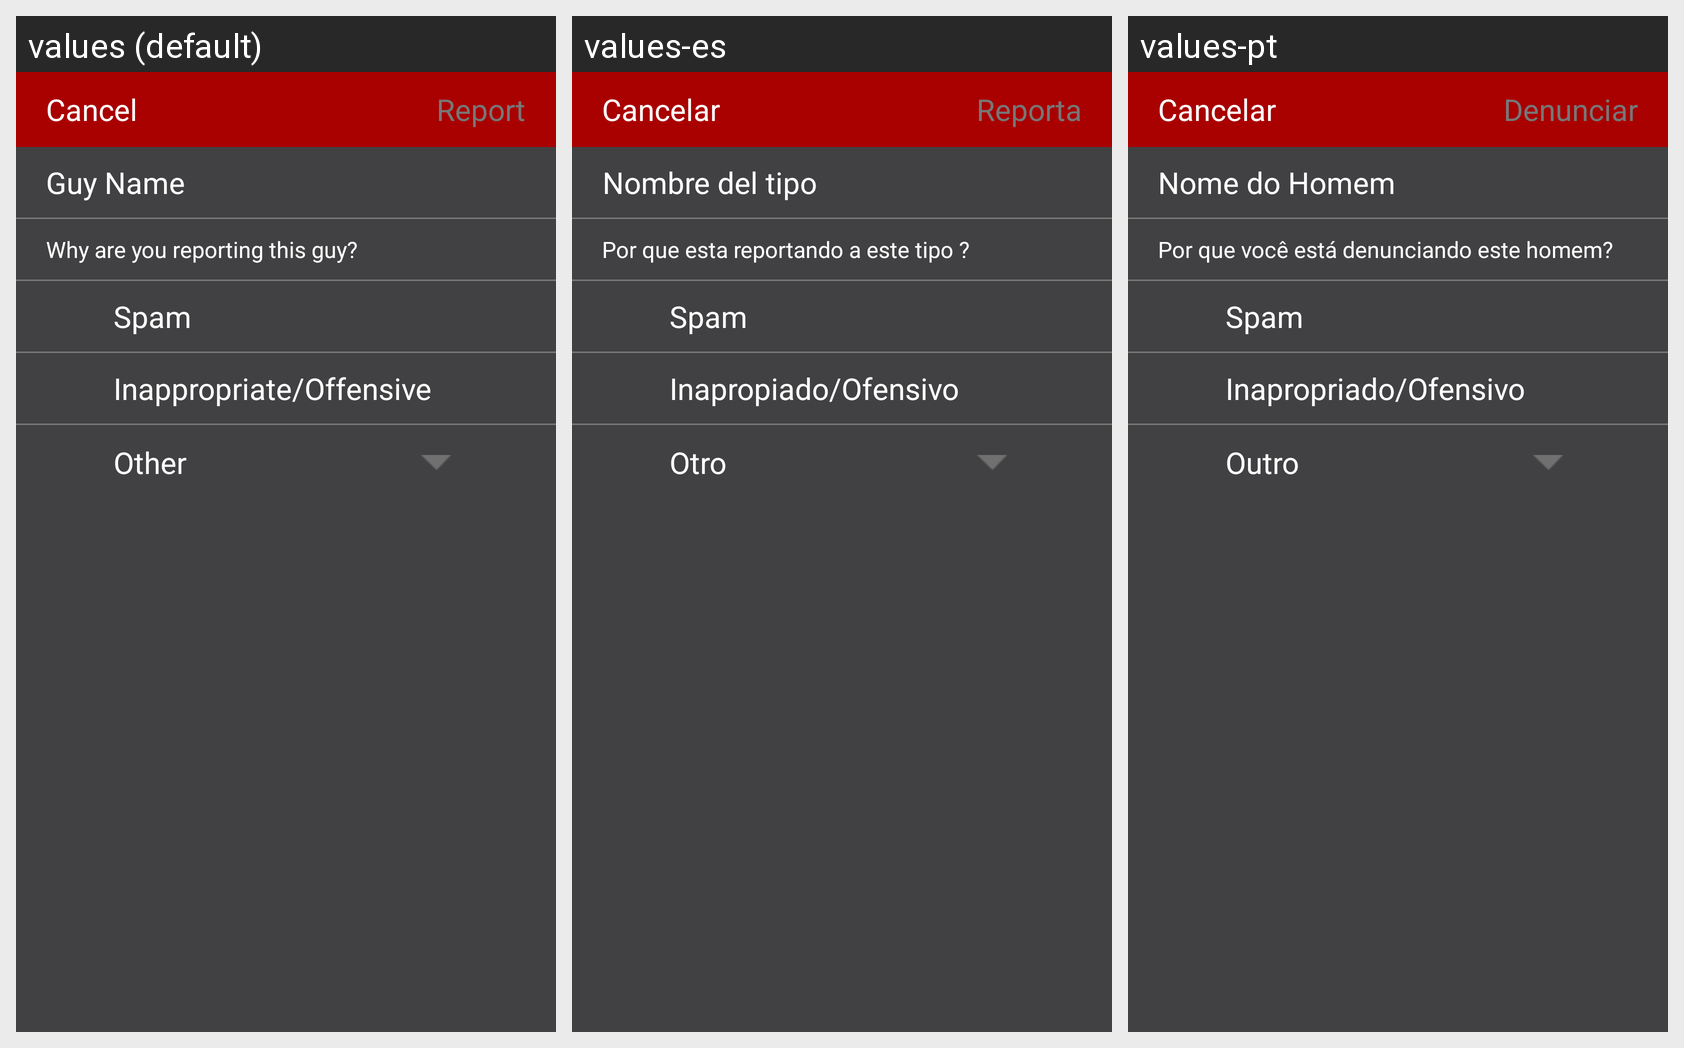

Here is an Android app screen in its default locale and in the app's own translations. Write out the translated-string differences for the strings that appear on this screen.
Android screen res/layout/activity_report_dude.xml rendered under 3 locales, left to right: values (default), values-es, values-pt. Device: Nexus 5 (rendered at 1080×1920; each locale shown at half size, 540×960, under a caption strip naming it); theme AppTheme.
Strings drawn on this screen, with the default value and each locale's value (text and hints the layout hard-codes, and strings that could not be matched under every locale, appear in the picture but are not listed):

report_cancel
  values: Cancel
  values-es: Cancelar
  values-pt: Cancelar

report_report
  values: Report
  values-es: Reporta
  values-pt: Denunciar

report_guy_name
  values: Guy Name
  values-es: Nombre del tipo
  values-pt: Nome do Homem

report_why_are_you_reporting_this_guy
  values: Why are you reporting this guy?
  values-es: Por que esta reportando a este tipo ?
  values-pt: Por que você está denunciando este homem?

report_spam
  values: Spam
  values-es: Spam
  values-pt: Spam

report_inappropriateoffensive
  values: Inappropriate/Offensive
  values-es: Inapropiado/Ofensivo
  values-pt: Inapropriado/Ofensivo

report_other
  values: Other
  values-es: Otro
  values-pt: Outro
